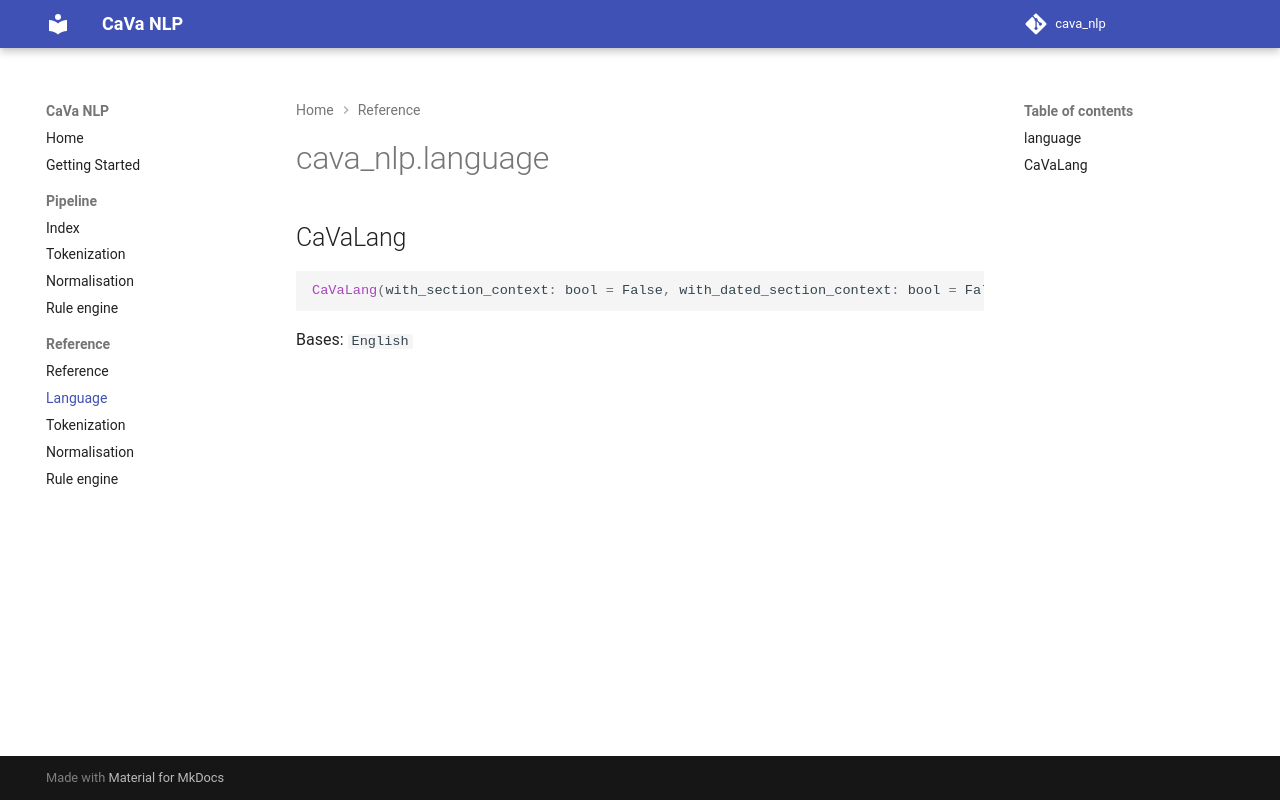

repository: AustralianCancerDataNetwork/cava_nlp · page: reference/language/index.html · generator: mkdocs

# cava_nlp.language

::: cava_nlp.language
    options:
      members:
        - CaVaLang
